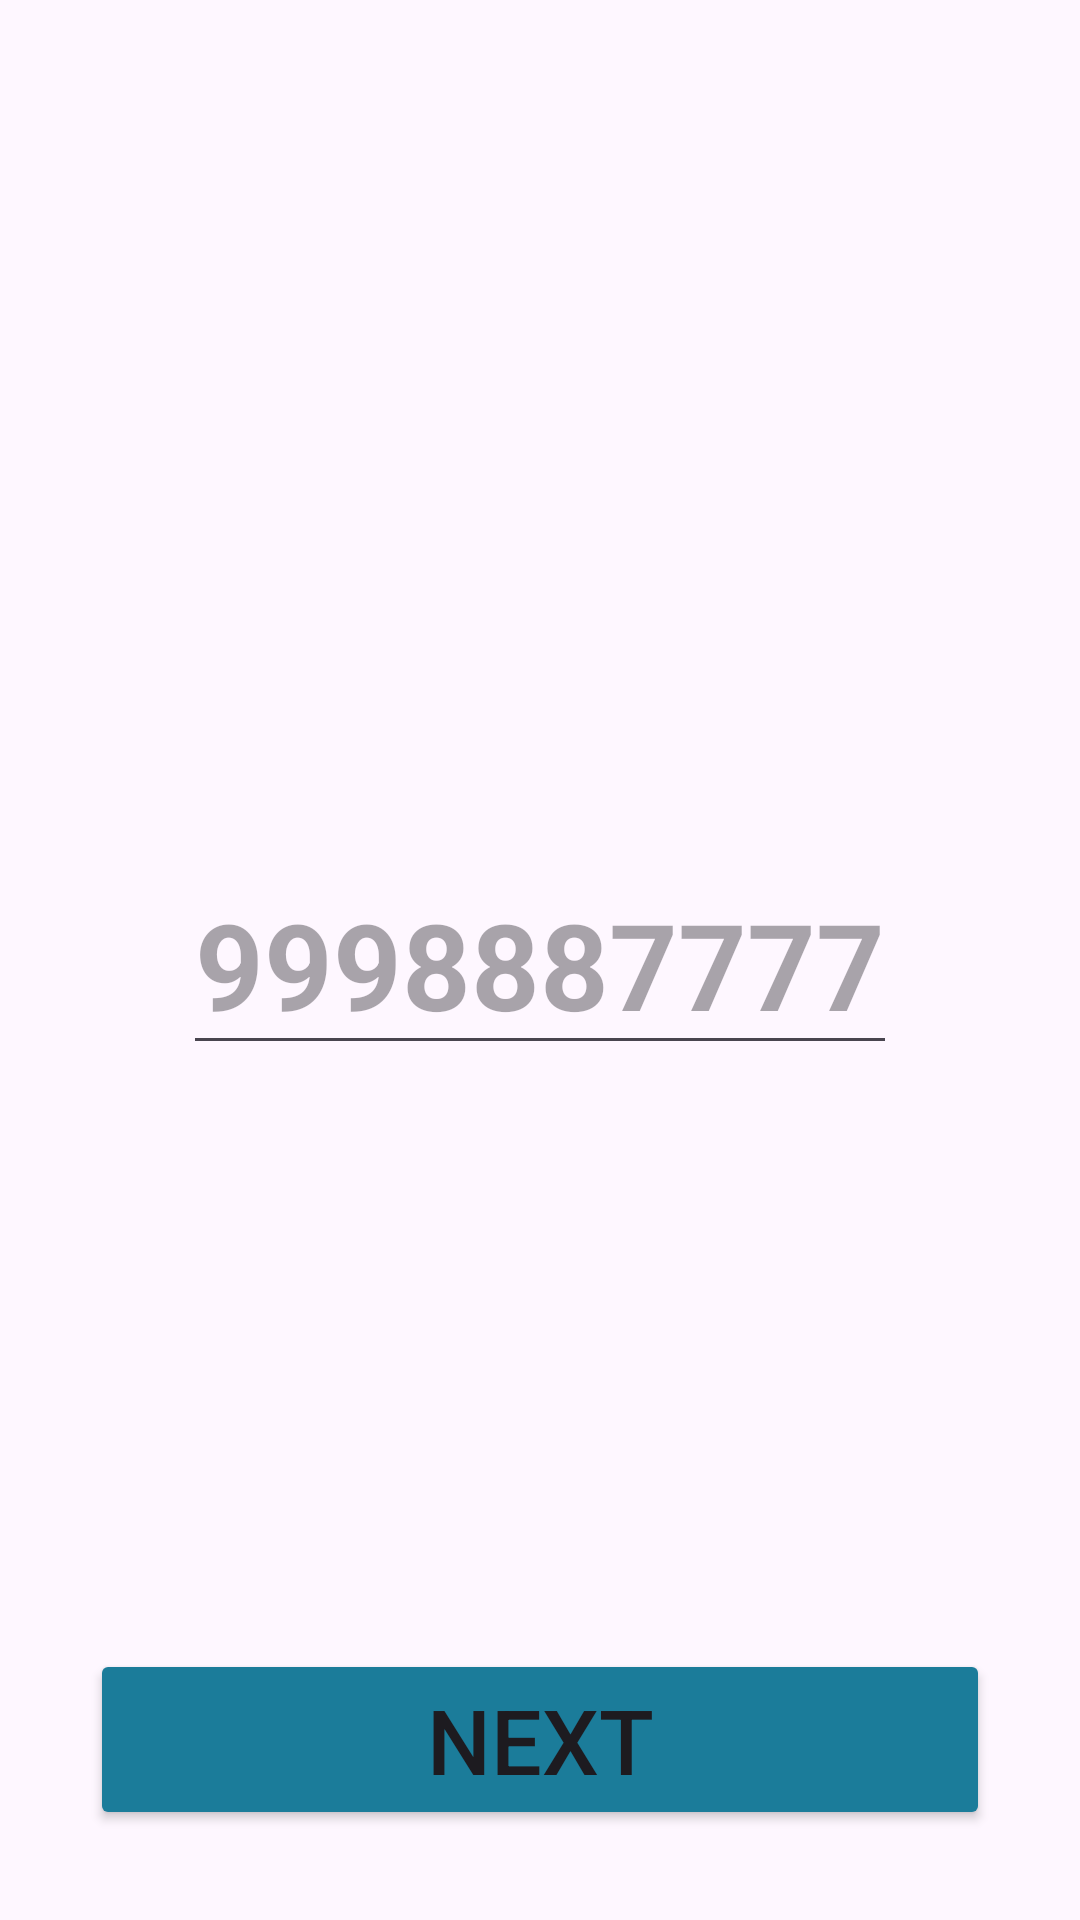

Produce the Android XML layout that renders to this screen, including the resource entries it uses.
<!-- AndroidManifest.xml: application theme Theme.OFYWellness -->
<!-- res/layout/register_fragment_phone.xml -->
<?xml version="1.0" encoding="utf-8"?>
<RelativeLayout xmlns:android="http://schemas.android.com/apk/res/android"
    android:layout_width="match_parent"
    android:layout_height="match_parent">

    
    <EditText
        android:id="@+id/register_phone_field"
        android:layout_width="wrap_content"
        android:layout_height="wrap_content"
        android:layout_centerInParent="true"
        android:hint="9998887777"
        android:inputType="phone"
        android:maxLength="10"
        android:textColor="#49569E"
        android:textSize="40sp"
        android:textStyle="bold" />

    
    <Button
        android:id="@+id/register_next_phone_button"
        android:layout_width="match_parent"
        android:layout_height="wrap_content"
        android:layout_alignParentBottom="true"
        android:layout_margin="30dp"
        android:backgroundTint="#1B7C9A"
        android:text="Next"
        android:textSize="30sp" />

</RelativeLayout>
<!-- resources referenced by this layout -->
<resources>
  <style name="Theme.OFYWellness" parent="Base.Theme.OFYWellness" />
  <style name="Base.Theme.OFYWellness" parent="Theme.Material3.DayNight.NoActionBar">
          
          
      </style>
</resources>
